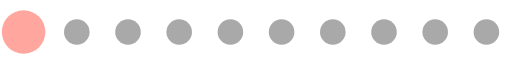
t = 0.00 s
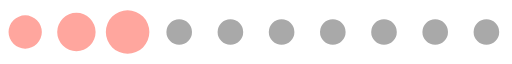
t = 0.20 s
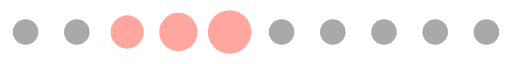
t = 0.39 s
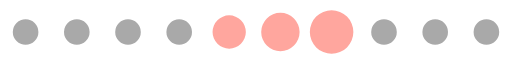
t = 0.59 s
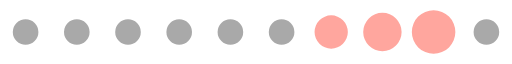
t = 0.78 s
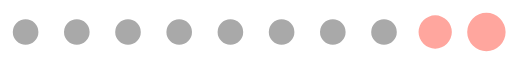
t = 0.98 s

The animated SVG that drew these frames (rendered in a browser with its animation timeline set to each time). Animation: 1 SMIL element (animateTransform=1); one cycle of 1.17 s, repeats indefinitely.

<?xml version="1.0" encoding="UTF-8" standalone="no"?><svg xmlns:svg="http://www.w3.org/2000/svg" xmlns="http://www.w3.org/2000/svg" xmlns:xlink="http://www.w3.org/1999/xlink" version="1.0" width="160px" height="20px" viewBox="0 0 128 16" xml:space="preserve"><path fill="#333" fill-opacity="0.42" d="M6.4,4.8A3.2,3.2,0,1,1,3.2,8,3.2,3.2,0,0,1,6.4,4.8Zm12.8,0A3.2,3.2,0,1,1,16,8,3.2,3.2,0,0,1,19.2,4.8ZM32,4.8A3.2,3.2,0,1,1,28.8,8,3.2,3.2,0,0,1,32,4.8Zm12.8,0A3.2,3.2,0,1,1,41.6,8,3.2,3.2,0,0,1,44.8,4.8Zm12.8,0A3.2,3.2,0,1,1,54.4,8,3.2,3.2,0,0,1,57.6,4.8Zm12.8,0A3.2,3.2,0,1,1,67.2,8,3.2,3.2,0,0,1,70.4,4.8Zm12.8,0A3.2,3.2,0,1,1,80,8,3.2,3.2,0,0,1,83.2,4.8ZM96,4.8A3.2,3.2,0,1,1,92.8,8,3.2,3.2,0,0,1,96,4.8Zm12.8,0A3.2,3.2,0,1,1,105.6,8,3.2,3.2,0,0,1,108.8,4.8Zm12.8,0A3.2,3.2,0,1,1,118.4,8,3.2,3.2,0,0,1,121.6,4.8Z"/><g><path fill="#ffa69e" fill-opacity="1" d="M-42.7,3.84A4.16,4.16,0,0,1-38.54,8a4.16,4.16,0,0,1-4.16,4.16A4.16,4.16,0,0,1-46.86,8,4.16,4.16,0,0,1-42.7,3.84Zm12.8-.64A4.8,4.8,0,0,1-25.1,8a4.8,4.8,0,0,1-4.8,4.8A4.8,4.8,0,0,1-34.7,8,4.8,4.8,0,0,1-29.9,3.2Zm12.8-.64A5.44,5.44,0,0,1-11.66,8a5.44,5.44,0,0,1-5.44,5.44A5.44,5.44,0,0,1-22.54,8,5.44,5.44,0,0,1-17.1,2.56Z"/><animateTransform attributeName="transform" type="translate" values="23 0;36 0;49 0;62 0;74.5 0;87.5 0;100 0;113 0;125.5 0;138.5 0;151.5 0;164.5 0;178 0" calcMode="discrete" dur="1170ms" repeatCount="indefinite"/></g></svg>
